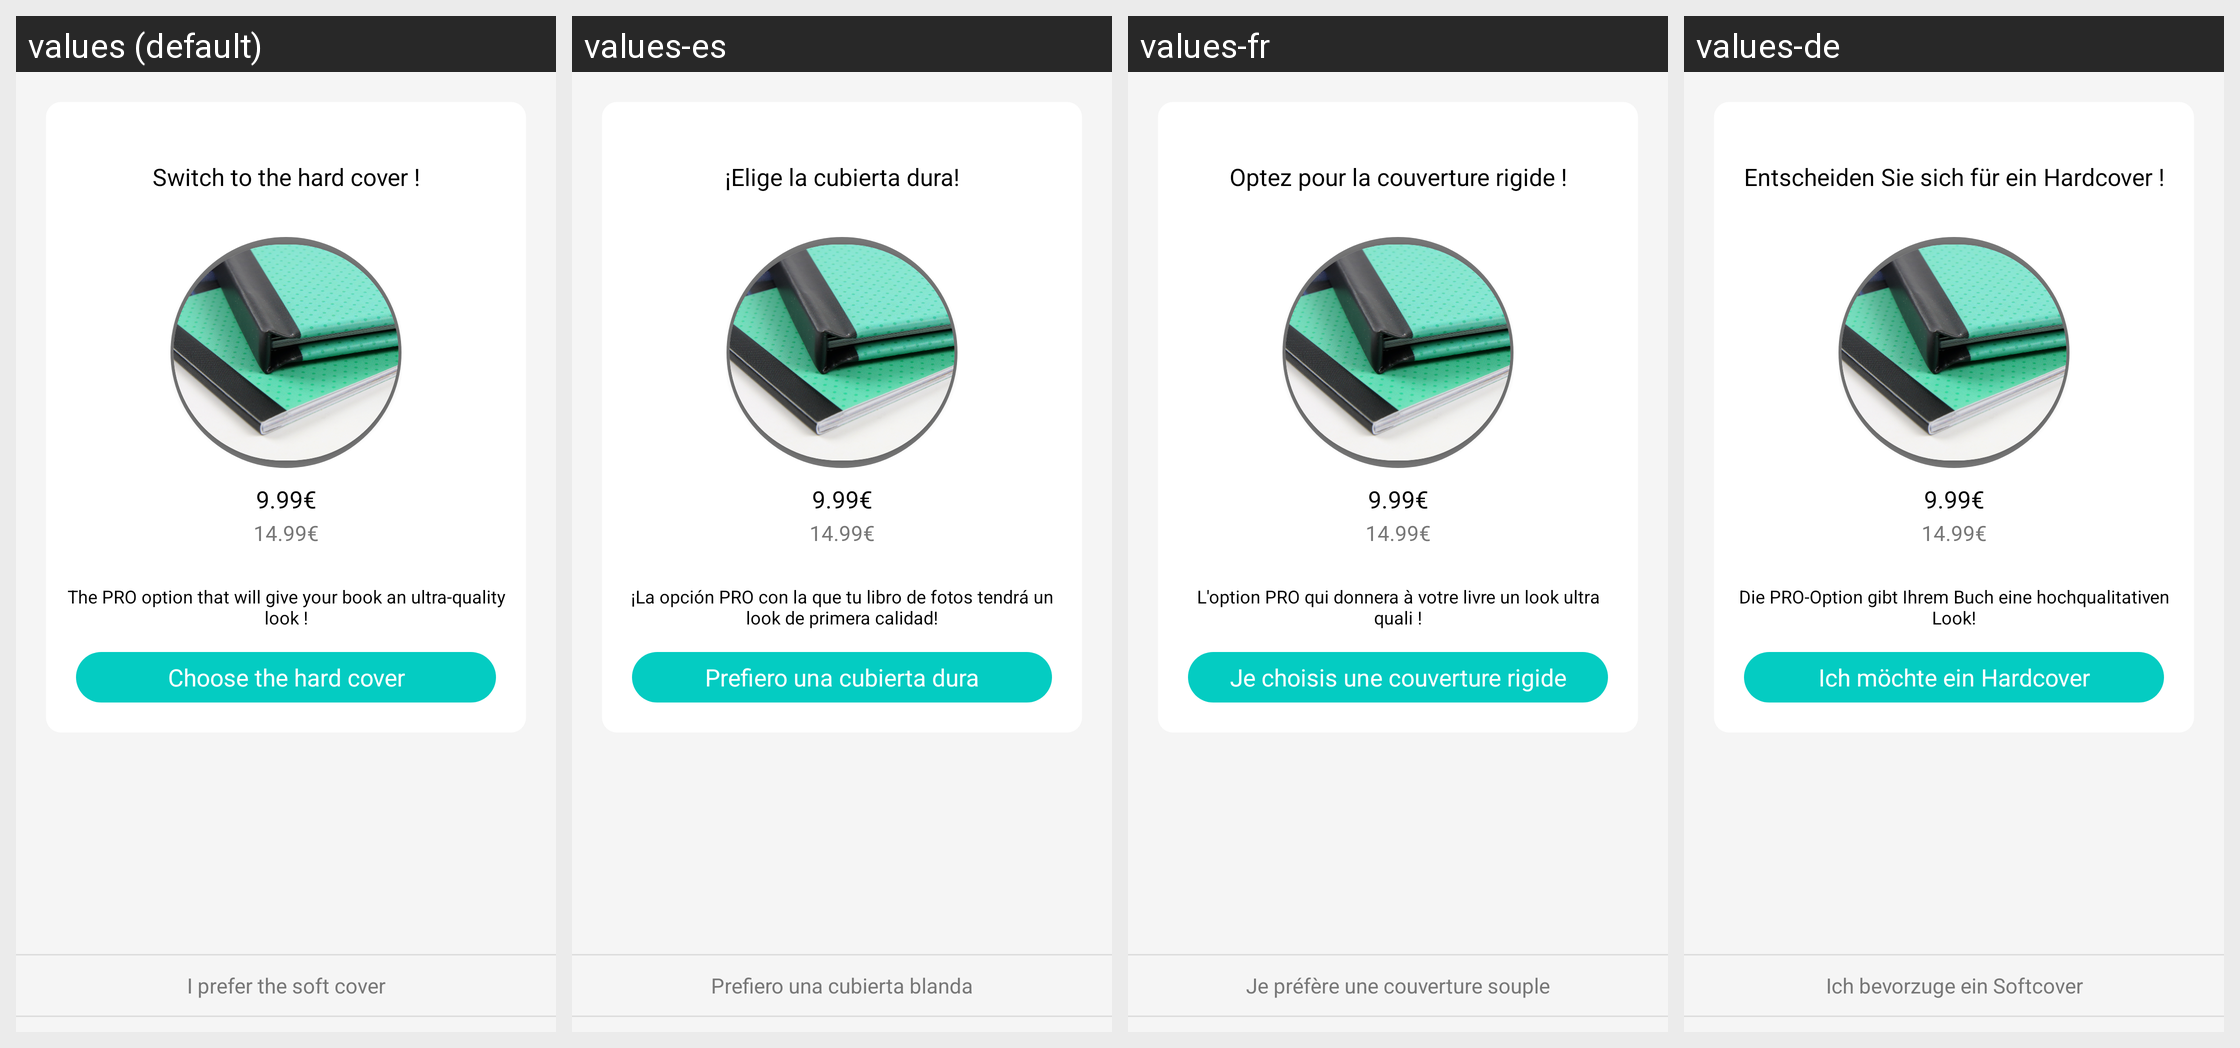

For this localized Android screen grid, give each drawn string resource with its value in every locale shown.
Android screen res/layout/fragment_album_option_cover.xml rendered under 4 locales, left to right: values (default), values-es, values-fr, values-de. Device: Nexus 5 (rendered at 1080×1920; each locale shown at half size, 540×960, under a caption strip naming it); theme AppTheme.
Other locales in the repository, not shown: values-it.
Strings drawn on this screen, with the default value and each locale's value (text and hints the layout hard-codes, and strings that could not be matched under every locale, appear in the picture but are not listed):

OPTION_TITLE_1
  values: Switch to the hard cover !
  values-es: ¡Elige la cubierta dura!​
  values-fr: Optez pour la couverture rigide !
  values-de: Entscheiden Sie sich für ein Hardcover !

OPTION_DESC_1
  values: The PRO option that will give your book an ultra-quality look !
  values-es: ¡La opción PRO con la que tu libro de fotos tendrá un look de primera calidad!​
  values-fr: L'option PRO qui donnera à votre livre un look ultra quali !
  values-de: Die PRO-Option gibt Ihrem Buch eine hochqualitativen Look!

OPTION_BUY_1
  values: Choose the hard cover
  values-es: Prefiero una cubierta dura​
  values-fr: Je choisis une couverture rigide
  values-de: Ich möchte ein Hardcover

OPTION_NOT_BUY_1
  values: I prefer the soft cover
  values-es: Prefiero una cubierta blanda​
  values-fr: Je préfère une couverture souple
  values-de: Ich bevorzuge ein Softcover
